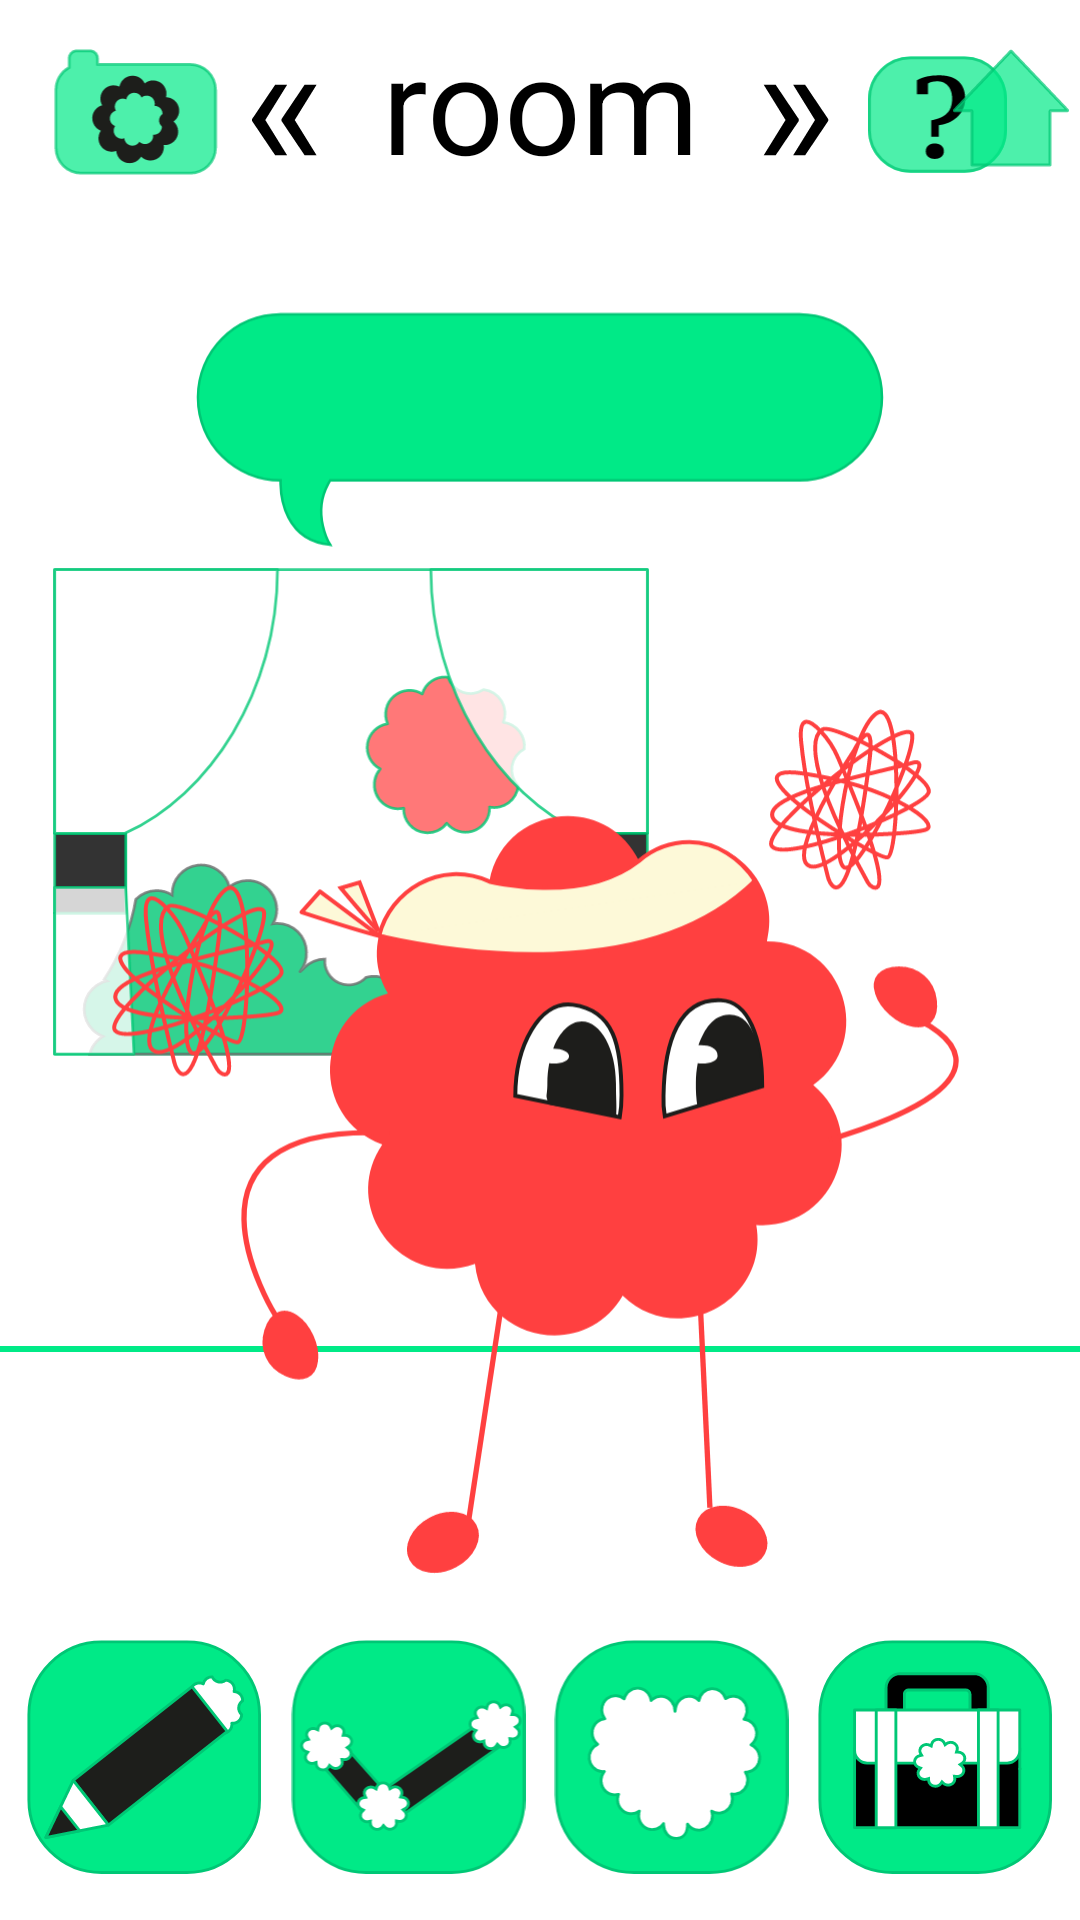

Write the Android layout XML for this screen, with the resource values it uses.
<!-- AndroidManifest.xml: activity theme Theme.Design.Light.NoActionBar -->
<!-- res/layout/activity_look_on.xml -->
<?xml version="1.0" encoding="utf-8"?>
<androidx.constraintlayout.widget.ConstraintLayout xmlns:android="http://schemas.android.com/apk/res/android"
    xmlns:app="http://schemas.android.com/apk/res-auto"
    xmlns:tools="http://schemas.android.com/tools"
    android:layout_width="match_parent"
    android:layout_height="match_parent"
    android:id="@+id/frame_layout"
    android:background="@color/white"
    tools:context=".LookOnActivity">

    <androidx.constraintlayout.widget.Guideline
        android:id="@+id/horizontal"
        android:layout_width="wrap_content"
        android:layout_height="wrap_content"
        android:orientation="horizontal"
        app:layout_constraintGuide_percent="0.1" />

    <androidx.constraintlayout.widget.Guideline
        android:id="@+id/horizontal2"
        android:layout_width="wrap_content"
        android:layout_height="wrap_content"
        android:orientation="horizontal"
        app:layout_constraintGuide_percent="0.17" />

    <androidx.constraintlayout.widget.Guideline
        android:id="@+id/horizontal3"
        android:layout_width="wrap_content"
        android:layout_height="wrap_content"
        android:orientation="horizontal"
        app:layout_constraintGuide_percent="0.83" />

    <View
        android:id="@+id/horizontal_line"
        android:layout_width="match_parent"
        android:layout_height="2dp"
        android:background="@color/mint"
        app:layout_constraintTop_toBottomOf="@id/window"
        app:layout_constraintBottom_toTopOf="@id/btn_pencil"/>

    <ImageView
        android:id="@+id/window"
        android:layout_width="200dp"
        android:layout_height="164dp"
        android:layout_marginTop="80dp"
        android:src="@drawable/room_window"
        app:layout_constraintStart_toStartOf="@id/btn_folder"
        app:layout_constraintTop_toTopOf="@id/horizontal2" />

    <ImageView
        android:id="@+id/speech_bubble"
        android:layout_width="230dp"
        android:layout_height="wrap_content"
        android:src="@drawable/empty_speech_bubble"
        app:layout_constraintBottom_toTopOf="@id/window"
        app:layout_constraintStart_toStartOf="parent"
        app:layout_constraintEnd_toEndOf="parent"/>

    <ImageView
        android:id="@+id/temp_on"
        android:layout_width="283dp"
        android:layout_height="298dp"
        android:layout_marginStart="20dp"
        android:src="@drawable/temp_on"
        app:layout_constraintBottom_toBottomOf="@id/horizontal3"
        app:layout_constraintStart_toStartOf="@id/window" />

    <ImageButton
        android:id="@+id/btn_folder"
        android:layout_width="56dp"
        android:layout_height="43dp"
        android:layout_marginStart="17dp"
        android:layout_marginBottom="5dp"
        android:background="@android:color/transparent"
        android:scaleType="fitCenter"
        android:src="@drawable/folder_icon"
        app:layout_constraintBottom_toTopOf="@id/horizontal"
        app:layout_constraintStart_toStartOf="parent"
        tools:ignore="TouchTargetSizeCheck" />

    <ImageButton
        android:id="@+id/btn_question_mark"
        android:layout_width="49dp"
        android:layout_height="51dp"
        android:layout_marginStart="10dp"
        android:background="@android:color/transparent"
        android:src="@drawable/question_mark_icon"
        android:scaleType="fitCenter"
        app:layout_constraintBottom_toTopOf="@id/horizontal"
        app:layout_constraintStart_toEndOf="@id/btn_right"/>

    <ImageButton
        android:id="@+id/btn_up"
        android:layout_width="40dp"
        android:layout_height="40dp"
        android:layout_marginBottom="8dp"
        android:layout_marginEnd="3dp"
        android:src="@drawable/btn_up"
        android:background="@android:color/transparent"
        app:layout_constraintEnd_toEndOf="parent"
        app:layout_constraintBottom_toBottomOf="@id/horizontal"/>
        
    <ImageButton
        android:id="@+id/btn_left"
        android:layout_width="25dp"
        android:layout_height="28dp"
        android:layout_marginEnd="20dp"
        android:layout_marginBottom="10dp"
        android:background="@android:color/transparent"
        android:src="@drawable/left_arrow"
        app:layout_constraintBottom_toBottomOf="@id/horizontal"
        app:layout_constraintEnd_toStartOf="@id/room" />

    <TextView
        android:id="@+id/room"
        android:layout_width="wrap_content"
        android:layout_height="wrap_content"
        android:text="@string/room"
        android:textColor="@color/black"
        android:textSize="45sp"
        app:layout_constraintBottom_toBottomOf="@id/horizontal"
        app:layout_constraintEnd_toEndOf="parent"
        app:layout_constraintStart_toStartOf="parent" />

    <ImageButton
        android:id="@+id/btn_right"
        android:layout_width="25dp"
        android:layout_height="28dp"
        android:layout_marginStart="20dp"
        android:layout_marginBottom="10dp"
        android:background="@android:color/transparent"
        android:src="@drawable/right_arrow"
        app:layout_constraintBottom_toTopOf="@id/horizontal"
        app:layout_constraintStart_toEndOf="@id/room" />

    <ImageButton
        android:id="@+id/btn_pencil"
        android:layout_width="79dp"
        android:layout_height="79dp"
        android:src="@drawable/btn_pencil"
        android:scaleType="fitCenter"
        android:background="@android:color/transparent"
        app:layout_constraintBottom_toBottomOf="parent"
        app:layout_constraintEnd_toStartOf="@+id/btn_check_list"
        app:layout_constraintHorizontal_bias="0.5"
        app:layout_constraintHorizontal_chainStyle="spread"
        app:layout_constraintStart_toStartOf="parent"
        app:layout_constraintTop_toTopOf="@id/horizontal3" />

    <ImageButton
        android:id="@+id/btn_check_list"
        android:layout_width="79dp"
        android:layout_height="79dp"
        android:src="@drawable/btn_check_list"
        android:scaleType="fitCenter"
        android:background="@android:color/transparent"
        app:layout_constraintBottom_toBottomOf="parent"
        app:layout_constraintEnd_toStartOf="@+id/btn_heart"
        app:layout_constraintHorizontal_bias="0.5"
        app:layout_constraintStart_toEndOf="@+id/btn_pencil"
        app:layout_constraintTop_toTopOf="@id/horizontal3"/>

    <ImageButton
        android:id="@+id/btn_heart"
        android:layout_width="79dp"
        android:layout_height="79dp"
        android:src="@drawable/btn_heart"
        android:scaleType="fitCenter"
        android:background="@android:color/transparent"
        app:layout_constraintBottom_toBottomOf="parent"
        app:layout_constraintEnd_toStartOf="@+id/btn_bag"
        app:layout_constraintHorizontal_bias="0.5"
        app:layout_constraintStart_toEndOf="@+id/btn_check_list"
        app:layout_constraintTop_toTopOf="@id/horizontal3"/>

    <ImageButton
        android:id="@+id/btn_bag"
        android:layout_width="79dp"
        android:layout_height="79dp"
        android:src="@drawable/btn_bag"
        android:scaleType="fitCenter"
        android:background="@android:color/transparent"
        app:layout_constraintBottom_toBottomOf="parent"
        app:layout_constraintEnd_toEndOf="parent"
        app:layout_constraintHorizontal_bias="0.5"
        app:layout_constraintStart_toEndOf="@+id/btn_heart"
        app:layout_constraintTop_toTopOf="@id/horizontal3"/>

</androidx.constraintlayout.widget.ConstraintLayout>
<!-- resources referenced by this layout -->
<resources>
  <color name="black">#FF000000</color>
  <color name="mint">#00EA87</color>
  <color name="white">#FFFFFFFF</color>
  <!-- drawable btn_bag: vector/xml drawable (drawable, 5262 chars, omitted) -->
  <!-- drawable btn_check_list: vector/xml drawable (drawable, 7699 chars, omitted) -->
  <!-- drawable btn_heart: vector/xml drawable (drawable, 4535 chars, omitted) -->
  <!-- drawable btn_pencil: vector/xml drawable (drawable, 3366 chars, omitted) -->
  <!-- drawable btn_up (drawable) -->
  <vector xmlns:android="http://schemas.android.com/apk/res/android"
      android:width="40dp"
      android:height="40dp"
      android:viewportWidth="40"
      android:viewportHeight="40">
    <path
        android:strokeWidth="1"
        android:pathData="M38.839,20.745C38.9,20.809 38.854,20.914 38.766,20.914H33.139C33.084,20.914 33.039,20.959 33.039,21.014V38.9C33.039,38.955 32.994,39 32.939,39H20.001H7.063C7.008,39 6.963,38.955 6.963,38.9V21.014C6.963,20.959 6.918,20.914 6.863,20.914H1.234C1.146,20.914 1.101,20.809 1.161,20.745L19.929,1.076C19.968,1.035 20.034,1.035 20.073,1.076L38.839,20.745Z"
        android:strokeAlpha="0.7"
        android:fillColor="#00EA87"
        android:fillAlpha="0.7"
        android:strokeColor="#00C775"/>
  </vector>
  <!-- drawable empty_speech_bubble (drawable) -->
  <vector android:height="91dp" android:viewportHeight="93"
      android:viewportWidth="274" android:width="268.1075dp" xmlns:android="http://schemas.android.com/apk/res/android">
      <path android:fillColor="#00EA87"
          android:pathData="M272.8,33.57V33.91C272.8,38.22 271.95,42.48 270.31,46.46C268.66,50.44 266.24,54.06 263.2,57.1C260.15,60.15 256.53,62.57 252.55,64.21C248.57,65.86 244.31,66.71 240,66.71H53.68C53.38,67.17 53.12,67.63 52.87,68.09C46.24,80.37 53.68,92.21 53.68,92.21C35.68,90.58 34.07,73.18 33.98,68.09C33.96,67.22 33.99,66.71 33.99,66.71C25.29,66.71 16.95,63.25 10.8,57.1C4.65,50.95 1.19,42.61 1.19,33.91V33.57C1.19,24.87 4.65,16.52 10.8,10.37C16.95,4.22 25.29,0.77 33.99,0.77H240C248.7,0.77 257.04,4.22 263.19,10.37C269.34,16.52 272.8,24.87 272.8,33.57Z"
          android:strokeColor="#00C775" android:strokeWidth="1"/>
  </vector>
  <!-- drawable folder_icon: vector/xml drawable (drawable, 4737 chars, omitted) -->
  <!-- drawable left_arrow (drawable) -->
  <vector xmlns:android="http://schemas.android.com/apk/res/android"
      android:width="23dp"
      android:height="24dp"
      android:viewportWidth="23"
      android:viewportHeight="24">
    <path
        android:pathData="M12.392,23.781H8.403L0.656,12.276V11.892H5.028L12.392,23.781ZM12.392,0.233L5.028,12.122H0.656V11.739L8.403,0.233H12.392ZM22.21,23.781H18.222L10.474,12.276V11.892H14.847L22.21,23.781ZM22.21,0.233L14.847,12.122H10.474V11.739L18.222,0.233H22.21Z"
        android:fillColor="#000000"/>
  </vector>
  <!-- drawable question_mark_icon: vector/xml drawable (drawable, 2037 chars, omitted) -->
  <!-- drawable right_arrow (drawable) -->
  <vector xmlns:android="http://schemas.android.com/apk/res/android"
      android:width="23dp"
      android:height="24dp"
      android:viewportWidth="23"
      android:viewportHeight="24">
    <path
        android:pathData="M0.554,23.781L7.918,11.892H12.29V12.276L4.543,23.781H0.554ZM0.554,0.233H4.543L12.29,11.739V12.122H7.918L0.554,0.233ZM10.372,23.781L17.736,11.892H22.108V12.276L14.361,23.781H10.372ZM10.372,0.233H14.361L22.108,11.739V12.122H17.736L10.372,0.233Z"
        android:fillColor="#000000"/>
  </vector>
  <!-- drawable room_window: vector/xml drawable (drawable, 7546 chars, omitted) -->
  <!-- drawable temp_on: vector/xml drawable (drawable, 7944 chars, omitted) -->
  <string name="room">room</string>
</resources>
